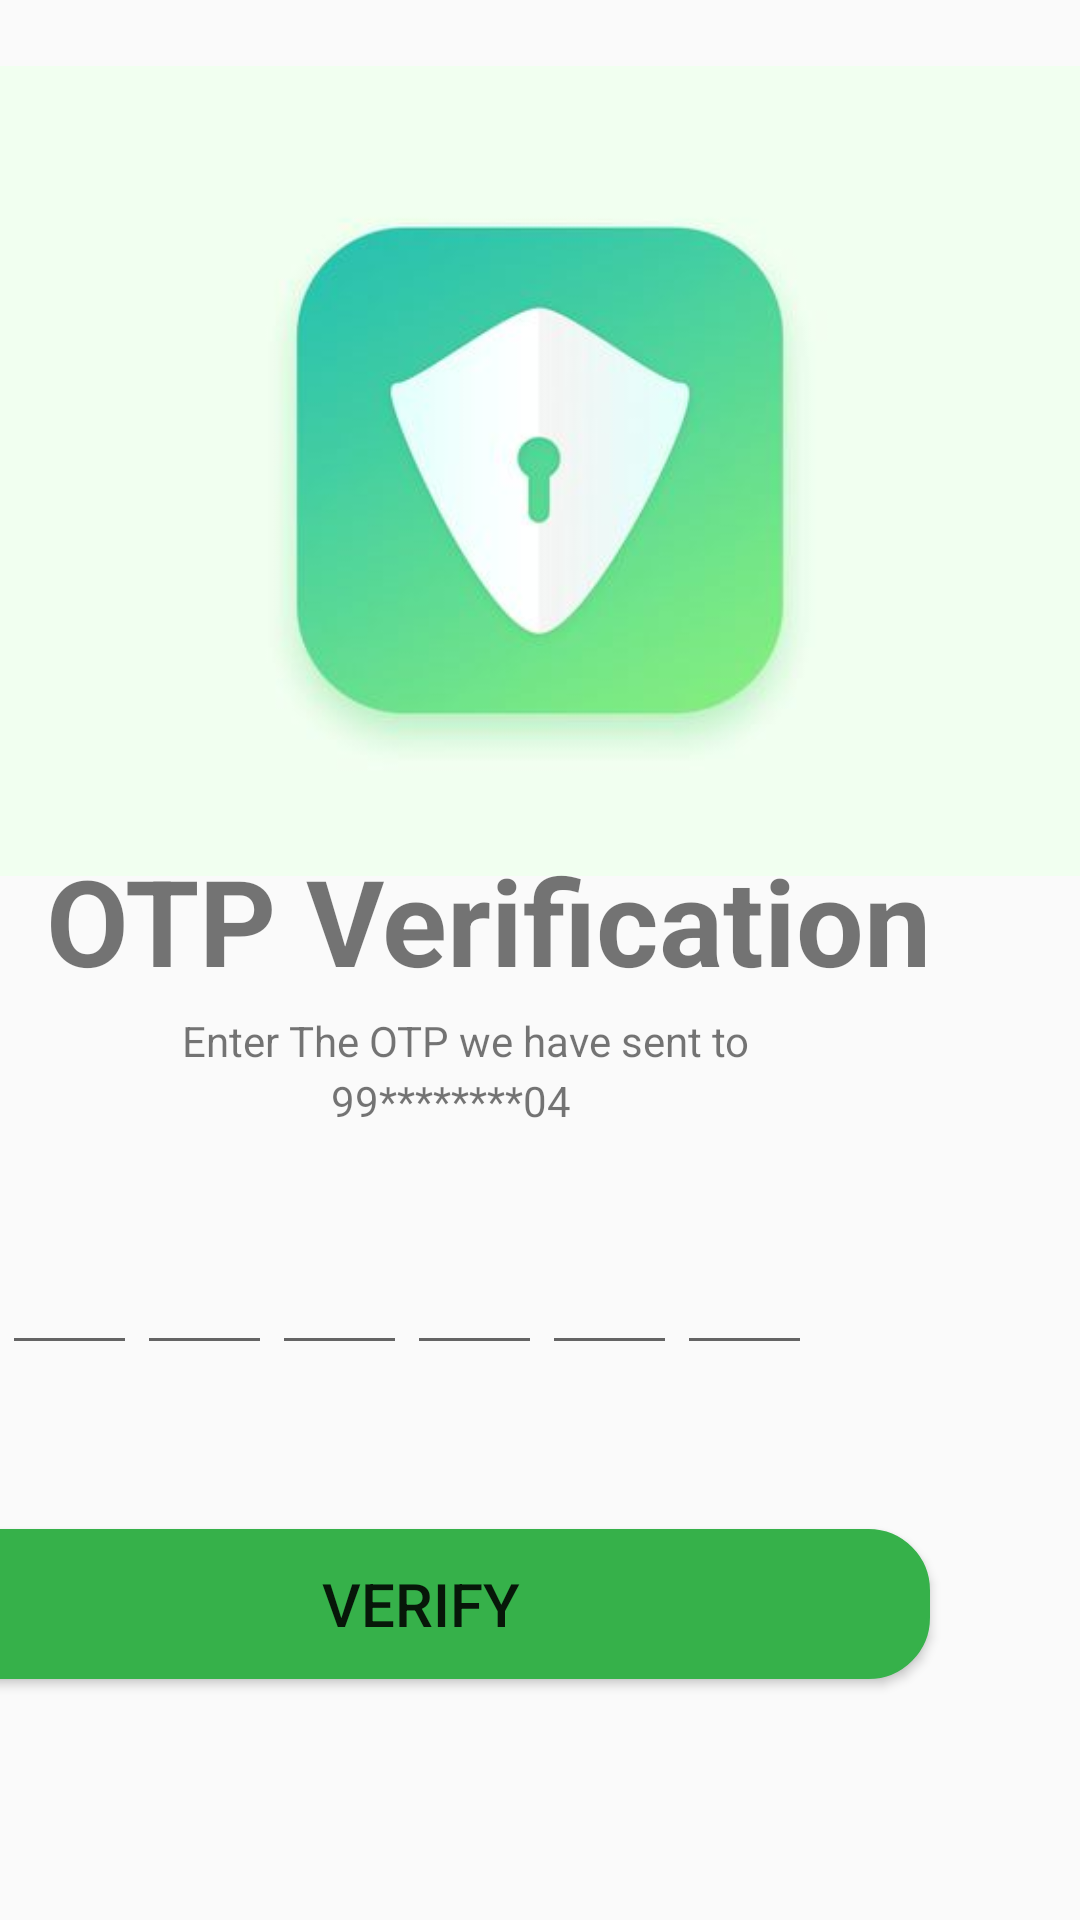

Write the Android layout XML for this screen, with the resource values it uses.
<!-- AndroidManifest.xml: application theme Theme.AgroFarms -->
<!-- res/layout/activity_homepage.xml -->
<?xml version="1.0" encoding="utf-8"?>
<LinearLayout xmlns:android="http://schemas.android.com/apk/res/android"
    android:layout_width="match_parent"
    android:layout_height="match_parent">

    <ImageView
        android:layout_width="wrap_content"
        android:layout_height="wrap_content"
        android:id="@+id/top_backimg"
        android:layout_marginTop="-55dp"
        android:src="@drawable/img"/>
    <TextView
        android:layout_width="wrap_content"
        android:layout_height="wrap_content"
        android:text="OTP Verification"
        android:layout_marginTop="280sp"
        android:layout_marginStart="-345sp"
        android:textSize="40sp"
        android:textStyle="bold" />
    <TextView
        android:layout_width="wrap_content"
        android:layout_height="wrap_content"
        android:text="Enter The OTP we have sent to"
        android:layout_marginTop="310sp"
        android:layout_marginStart="-250sp"/>
    <TextView
        android:layout_width="wrap_content"
        android:layout_height="wrap_content"
        android:id="@+id/t1"
        android:text="99********04"
        android:layout_marginTop="330sp"
        android:layout_marginStart="-140sp"/>
    <LinearLayout
        android:layout_width="wrap_content"
        android:layout_height="wrap_content"
        android:orientation="horizontal"
        android:layout_marginStart="-190dp"
        android:layout_marginTop="10dp">

        <EditText
            android:id="@+id/ed1"
            android:layout_width="45sp"
            android:layout_height="45dp"
            android:maxLength="1"
            android:inputType="number"
            android:layout_marginTop="400dp"
            />
        <EditText
            android:id="@+id/ed2"
            android:layout_width="45dp"
            android:layout_height="45dp"
            android:inputType="number"
            android:layout_marginTop="400dp"
            android:maxLength="1"/>
        <EditText
            android:id="@+id/ed3"
            android:layout_width="45sp"
            android:layout_height="45dp"
            android:inputType="number"
            android:maxLength="1"
            android:layout_marginTop="400dp" />
        <EditText
            android:id="@+id/ed4"
            android:layout_width="45sp"
            android:layout_height="45dp"
            android:inputType="number"
            android:layout_marginTop="400dp"
            android:maxLength="1"/>
        <EditText
            android:id="@+id/ed5"
            android:layout_width="45sp"
            android:layout_height="45dp"
            android:inputType="number"
            android:maxLength="1"
            android:layout_marginTop="400dp" />
        <EditText
            android:id="@+id/ed6"
            android:layout_width="45sp"
            android:layout_height="45dp"
            android:inputType="number"
            android:maxLength="1"
            android:layout_marginTop="400dp" />
    </LinearLayout>

    <Button
        android:layout_width="match_parent"
        android:layout_height="50dp"
        android:textSize="20dp"
        android:id="@+id/verify_btn"
        android:layout_marginTop="500dp"
        android:layout_marginStart="-300dp"
        android:layout_marginEnd="50dp"
        android:background="@drawable/button_bg"
        android:backgroundTint="#36B14A"
        android:text="Verify"/>




</LinearLayout>
<!-- resources referenced by this layout -->
<resources>
  <!-- drawable button_bg (drawable) -->
  <?xml version="1.0" encoding="utf-8"?>
  
  <selector xmlns:android="http://schemas.android.com/apk/res/android">
      <item>
          <shape android:shape="rectangle">
              <corners android:radius="20dp"/>
              <solid android:color="#317134"/>
              <stroke android:width="1dp"/>
          </shape>
      </item>
  </selector>
  <!-- drawable img: png bitmap (drawable, 64963 bytes) -->
  <style name="Theme.AgroFarms" parent="Base.Theme.AgroFarms" />
  <style name="Base.Theme.AgroFarms" parent="Theme.AppCompat.Light.NoActionBar">
          
          
      </style>
</resources>
